Photos from the image-classification dataset "processed" in the GitHub repository ZeiadIbrahim/Egyptian-Artifact-Classifier. Its 5 classes are: jewellery, pottery, reliefs, statuary, unclassified.

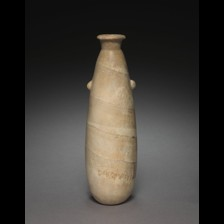
Label: pottery

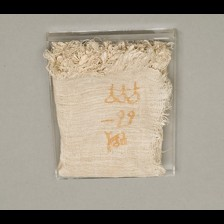
Label: unclassified

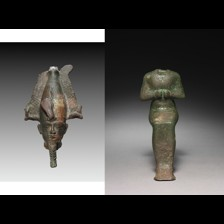
Label: statuary

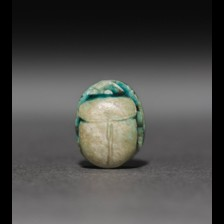
Label: jewellery

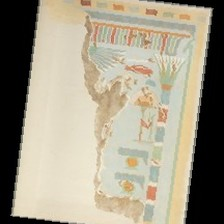
Label: reliefs

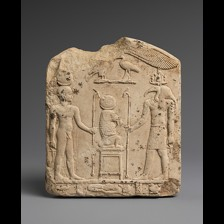
Label: reliefs
